Run: headless pygame with SDL's dummy video driver; simulated clock (each Clock.tick advances the game by its frame time, no real sleeping); random seed 0; keys injected as events and as key.get_pressed() state; no mouse input.
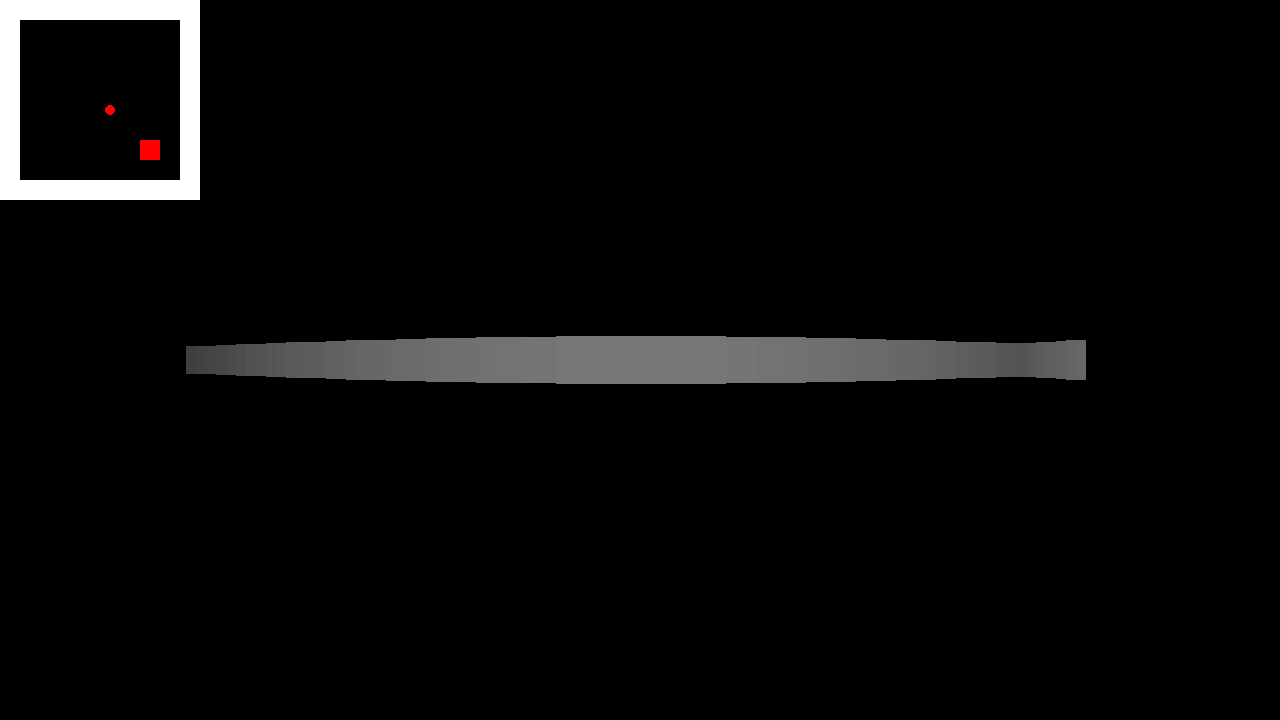
Frame 1 of 4 · flips 1–60 · no input
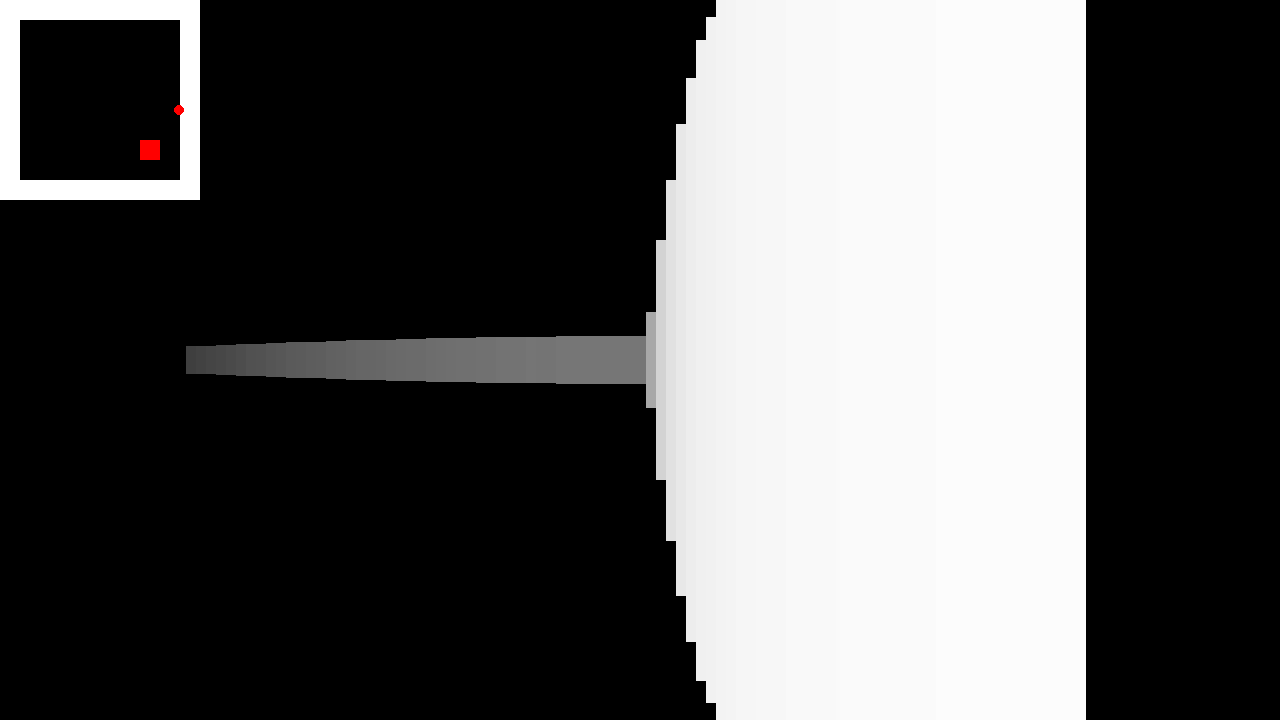
Frame 2 of 4 · flips 61–180 · tapped SPACE, RETURN · held RIGHT (→), D
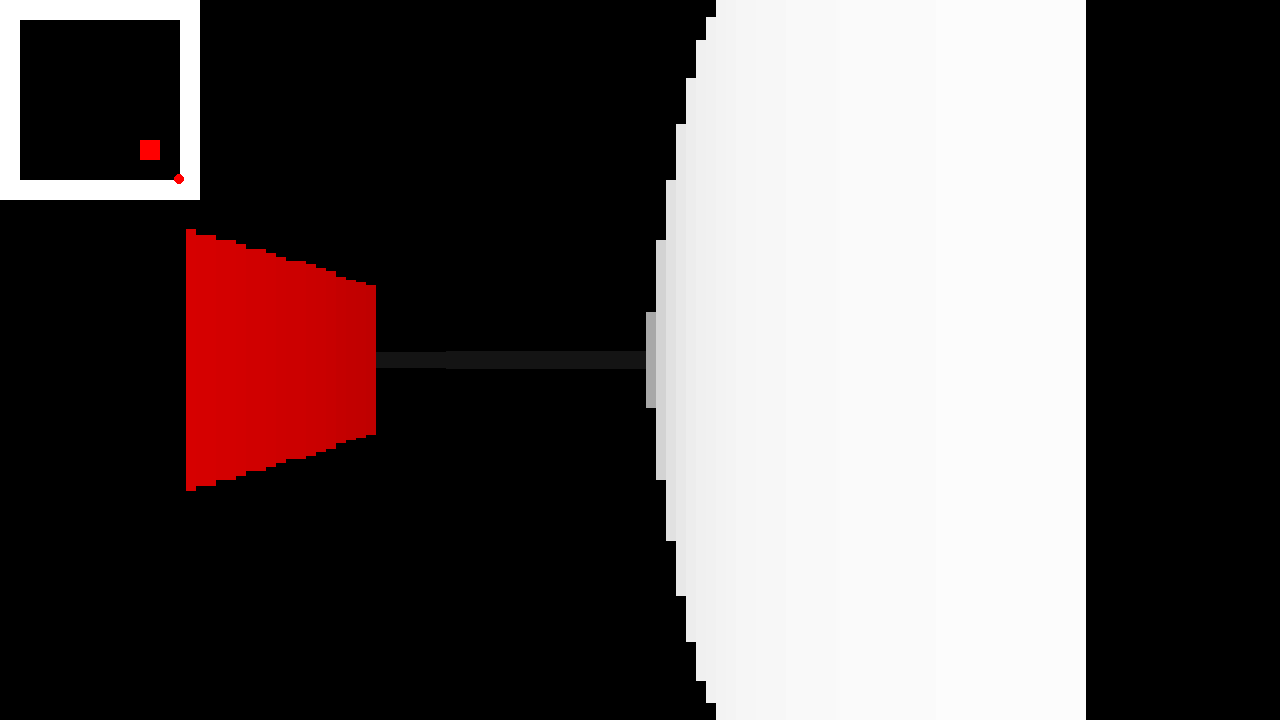
Frame 3 of 4 · flips 181–300 · held DOWN (↓), S
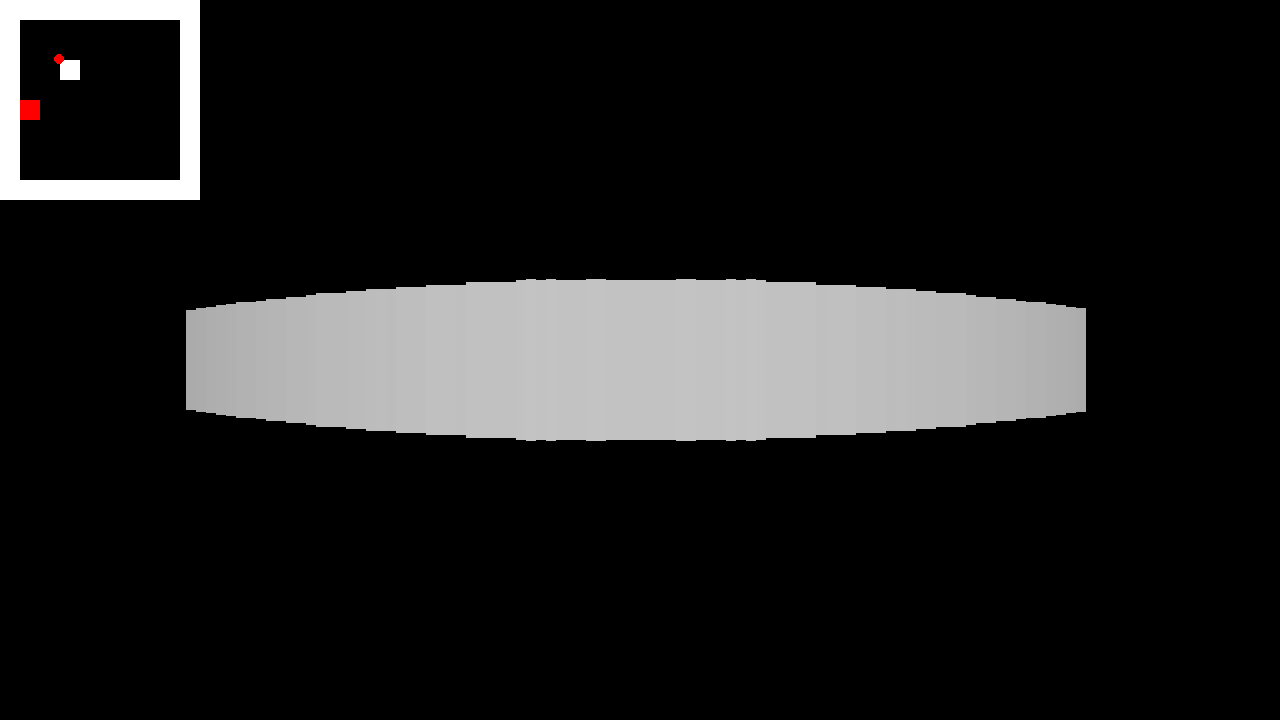
Frame 4 of 4 · flips 301–420 · held LEFT (←), A, UP (↑), W

The pygame program that drew these frames:

import pygame
import math
import random

# Example file showing a circle moving on screen
# pygame setup
pygame.init()
screen = pygame.display.set_mode((1280, 720))
clock = pygame.time.Clock()
running = True

# start with facing up
angle = 0

maze = [[1, 1, 1, 1, 1, 1, 1, 1, 1, 1],
        [1, 0, 0, 0, 0, 0, 0, 0, 0, 1],
        [1, 0, 0, 0, 0, 0, 0, 0, 0, 1],
        [1, 0, 0, 0, 0, 0, 0, 0, 0, 1],
        [1, 0, 0, 0, 0, 0, 0, 0, 0, 1],
        [1, 0, 0, 0, 0, 0, 0, 0, 0, 1],
        [1, 0, 0, 0, 0, 0, 0, 0, 0, 1],
        [1, 0, 0, 0, 0, 0, 0, 0, 0, 1],
        [1, 0, 0, 0, 0, 0, 0, 0, 0, 1],
        [1, 1, 1, 1, 1, 1, 1, 1, 1, 1]]

# treat the maze as a 10x10 grid and each block takes up 1x1 area
player_pos = pygame.Vector2(5.5, 5.5)
player_speed = pygame.Vector2(0, 0)
player_vertical_speed = 0
player_vertical_height = 0
# trail[0] is always the current tile, trail[1] is the one before and etc
trail = []
# length of trail including the space the player is on
trail_length = 1
current_tile = pygame.Vector2(5,5)
trail.append(pygame.Vector2(5,5))
stuck = False
# adds a starting fuit space
valid_fruit_space = False
while not valid_fruit_space:
    randx = random.randint(1,8)
    randy = random.randint(1,8)
    # for all the places in the trail including player space
    for i in trail:
        # if it is a valid space
        if(int(i.x) != randx and int(i.y) != randy):
            valid_fruit_space = True
            maze[randy][randx] = 2

while running:
    # poll for events
    # pygame.QUIT event means the user clicked X to close your window
    for event in pygame.event.get():
        if event.type == pygame.QUIT:
            running = False

    # fill the screen with a color to wipe away anything from last frame
    screen.fill("black")

    player_speed.x = 0
    player_speed.y = 0

    keys = pygame.key.get_pressed()
    if keys[pygame.K_w]:
        player_speed.x += 0.05 * math.sin(angle)
        player_speed.y -= 0.05 * math.cos(angle)
    if keys[pygame.K_s]:
        player_speed.x -= 0.05 * math.sin(angle)
        player_speed.y += 0.05 * math.cos(angle)
    if keys[pygame.K_a]:
        player_speed.x += 0.05 * math.sin(angle + math.pi * 1.5)
        player_speed.y -= 0.05 * math.cos(angle + math.pi * 1.5)
    if keys[pygame.K_d]:
        player_speed.x += 0.05 * math.sin(angle + math.pi * 0.5)
        player_speed.y -= 0.05 * math.cos(angle + math.pi * 0.5)
    if keys[pygame.K_c] and player_vertical_height == 0:
        player_vertical_speed = 3
    if keys[pygame.K_x]:
        pygame.quit()

    # gets mouse movement
    angle += math.pi / 45 * (pygame.mouse.get_rel()[0]/50)
    angle = angle % (2 * math.pi)
    pygame.mouse.set_pos(500, 500)
    pygame.mouse.set_visible(False)

    # if moving in the y direction won't cause you to be in a wall
    if maze[math.floor(player_pos.y + player_speed.y)][math.floor(player_pos.x)] != 1:
        # move in that direction
        player_pos.y += player_speed.y
    # if moving in the x direction won't cause you to be in a wall
    if maze[math.floor(player_pos.y)][math.floor(player_pos.x + player_speed.x)] != 1:
        # move in that direction
        player_pos.x += player_speed.x
    # if youre where a fruit is
    if maze[math.floor(player_pos.y)][math.floor(player_pos.x)] == 2:
        maze[math.floor(player_pos.y)][math.floor(player_pos.x)] = 0
        trail_length = trail_length + 1
        valid_fruit_space = False
        while not valid_fruit_space:
            randx = random.randint(1,8)
            randy = random.randint(1,8)
            # for all the places in the trail including player space
            for i in trail:
                # if it is a valid space
                if(int(i.x) != randx and int(i.y) != randy):
                    valid_fruit_space = True
                    maze[randy][randx] = 2
        


    
    # Trail calculations
    current_tile.x = math.floor(player_pos.x)
    current_tile.y = math.floor(player_pos.y)
    # If we have changed tiles
    if(current_tile.x != trail[0].x or current_tile.y != trail[0].y):
        trail.insert(0, pygame.Vector2(current_tile.x, current_tile.y))
        # If trail is longer than it should be
        if(len(trail) > trail_length):
            maze[int(trail[len(trail)-1].y)][int(trail[len(trail)-1].x)] = 0
            del trail[len(trail)-1]
    # Add walls in all the trail
    for i in range(1,len(trail)):
        maze[int(trail[i].y)][int(trail[i].x)] = 1
    
    if(maze[int(current_tile.y+1)][int(current_tile.x)] == 1 and maze[int(current_tile.y-1)][int(current_tile.x)] == 1 and maze[int(current_tile.y)][int(current_tile.x+1)] == 1 and maze[int(current_tile.y)][int(current_tile.x-1)] == 1):
        stuck = True


    
    # Adding the speed to the height and decreasing the speed
    player_vertical_height += player_vertical_speed
    player_vertical_speed =  player_vertical_speed - 0.2
    if player_vertical_height < 0:
        player_vertical_speed = 0
        player_vertical_height = 0

    for i in range(-45, 45):
        distance = 0
        current_angle = angle + math.radians(i)
        ray_vector = pygame.Vector2(0, 0)
        check_vector = player_pos + ray_vector
        intersected = False
        fruit = False
        while not intersected:
            # if its a wall
            if maze[math.floor(check_vector.y)][math.floor(check_vector.x)] == 1:
                distance = ray_vector.magnitude()
                intersected = True
            # if its a fruit
            elif maze[math.floor(check_vector.y)][math.floor(check_vector.x)] == 2:
                distance = ray_vector.magnitude()
                intersected = True
                fruit = True
            else:
                ray_vector.x += 0.05 * math.sin(current_angle)
                ray_vector.y += -0.05 * (math.cos(current_angle))
                check_vector = player_pos + ray_vector

        length_of_line = screen.get_height()*2 / ((distance+1) * (distance+1))
        line_start = pygame.Vector2(screen.get_width()*0.5 + (i * 10), 0.5 * (screen.get_height() - length_of_line) + player_vertical_height / distance * 7)
        line_end = pygame.Vector2(screen.get_width()*0.5 + (i * 10), screen.get_height() - (0.5 * (screen.get_height() - length_of_line)) + player_vertical_height / distance * 7)
        value = 255 - distance * 30
        if value < 20:
            value = 20

        if fruit:
            pygame.draw.line(screen, pygame.Color((value, 0, 0)), line_start, line_end, width=10)
        else:
            pygame.draw.line(screen, pygame.Color((value, value, value)), line_start, line_end, width=10)

    pygame.display.set_caption("angle: " + str(angle) + "position x: " + str(player_pos.x) + "position y: " + str(player_pos.y))
    # flip() the display to put your work on screen
    for i in range(10):
        for j in range(10):
            if maze[i][j] == 1:
                pygame.draw.rect(screen, pygame.Color("white"), pygame.Rect(j * 20, i * 20, 20, 20))
            if maze[i][j] == 2:
                pygame.draw.rect(screen, pygame.Color("red"), pygame.Rect(j * 20, i * 20, 20, 20))
    pygame.draw.circle(screen, pygame.Color("red"), player_pos*20, 5)

    if stuck:
        font = pygame.font.SysFont("Arial", 36)
        txtsurf = font.render("You're stuck lmao haha press x to leave", True, pygame.Color("blue"))
        screen.blit(txtsurf,(screen.get_width()/2-200,screen.get_height()/2-120))

    pygame.display.flip()

    # limits FPS to 60
    # dt is delta time in seconds since last frame, used for framerate-
    # independent physics.
    dt = clock.tick(60) / 1000

pygame.quit()
